Image classification data set "Learning" (Amram15/RadarTesting on GitHub). Class labels (6): drinking, falling, picking up, sitting, standing, walking.

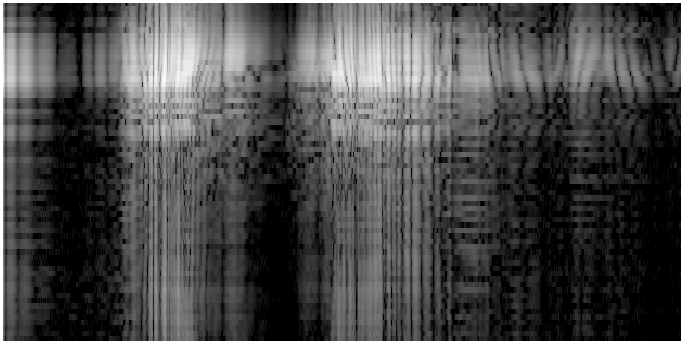
Label: picking up

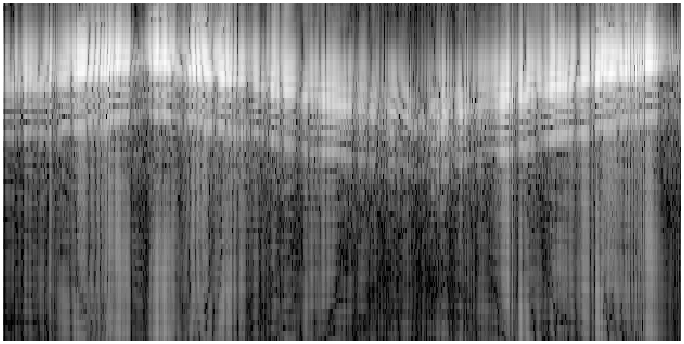
Label: walking

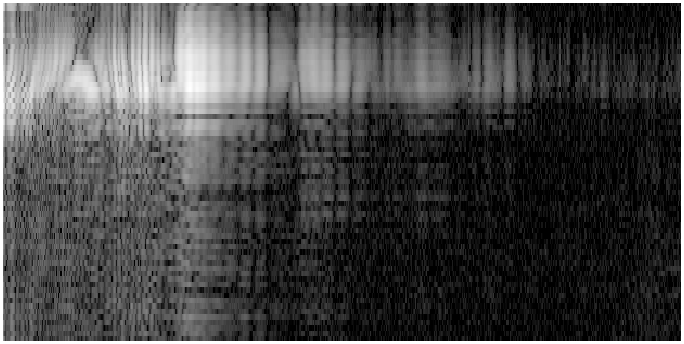
Label: standing

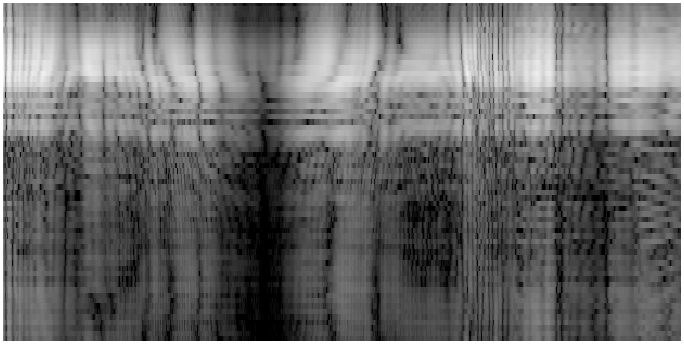
Label: sitting

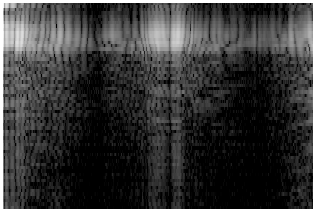
Label: drinking

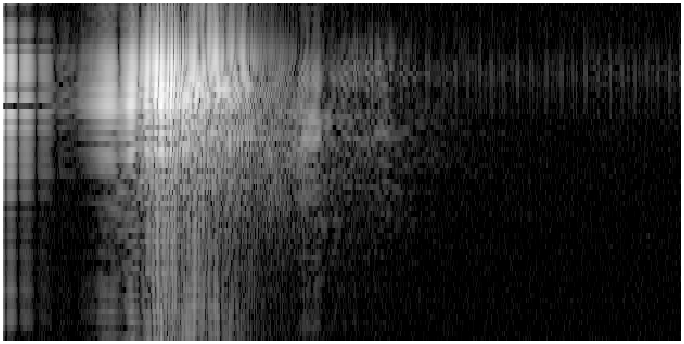
Label: falling
